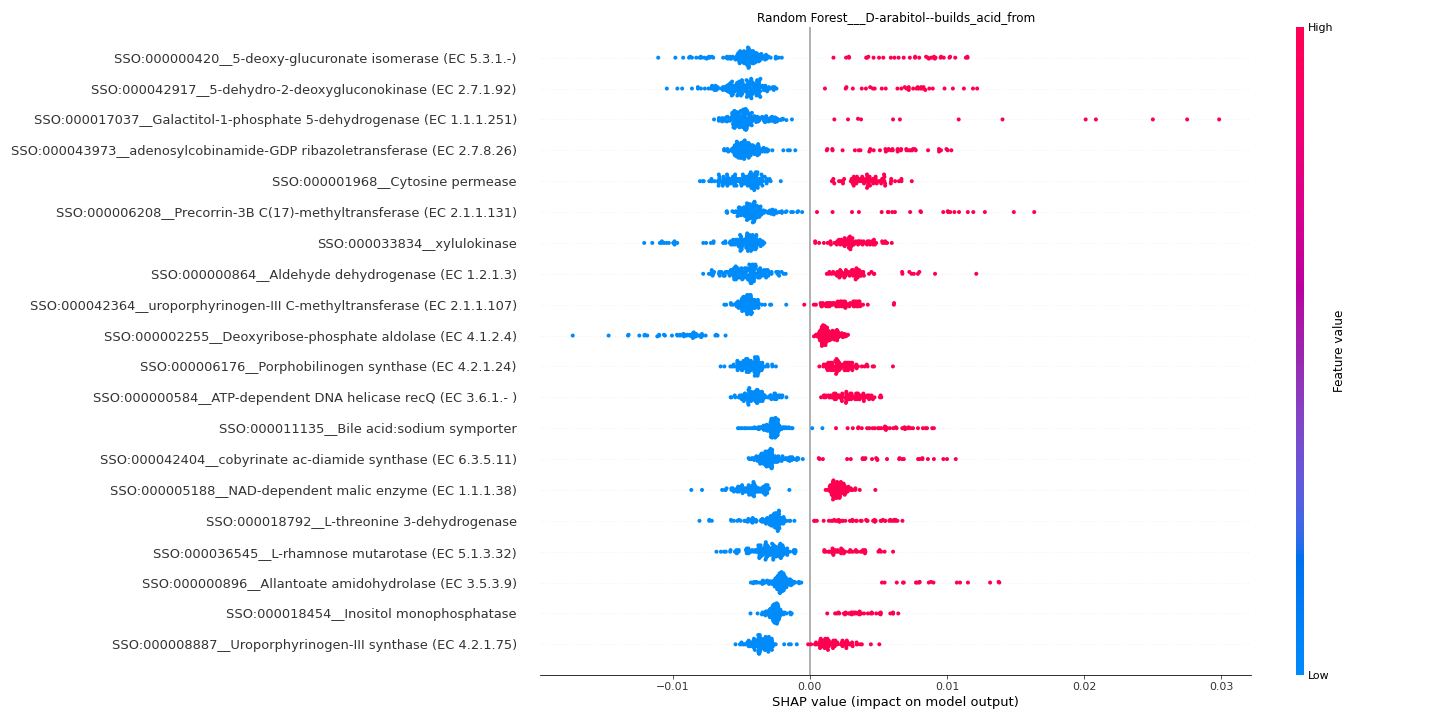

The data file committed next to this chart (first rows):
feature	importance
SSO:000000420__5-deoxy-glucuronate isome…	0.00528
SSO:000042917__5-dehydro-2-deoxygluconok…	0.005278
SSO:000017037__Galactitol-1-phosphate 5-…	0.005177
SSO:000043973__adenosylcobinamide-GDP ri…	0.004853
SSO:000001968__Cytosine permease	0.00466
SSO:000006208__Precorrin-3B C(17)-methyl…	0.004507
SSO:000033834__xylulokinase	0.004449
SSO:000000864__Aldehyde dehydrogenase (E…	0.004297
SSO:000042364__uroporphyrinogen-III C-me…	0.003622
SSO:000002255__Deoxyribose-phosphate ald…	0.003553
SSO:000006176__Porphobilinogen synthase …	0.003474
SSO:000000584__ATP-dependent DNA helicas…	0.003448
SSO:000011135__Bile acid:sodium symporte…	0.003375
SSO:000042404__cobyrinate ac-diamide syn…	0.003256
SSO:000005188__NAD-dependent malic enzym…	0.003219
SSO:000018792__L-threonine 3-dehydrogena…	0.003139
SSO:000036545__L-rhamnose mutarotase (EC…	0.003024
SSO:000000896__Allantoate amidohydrolase…	0.002827
SSO:000018454__Inositol monophosphatase	0.002815
SSO:000008887__Uroporphyrinogen-III synt…	0.002793
